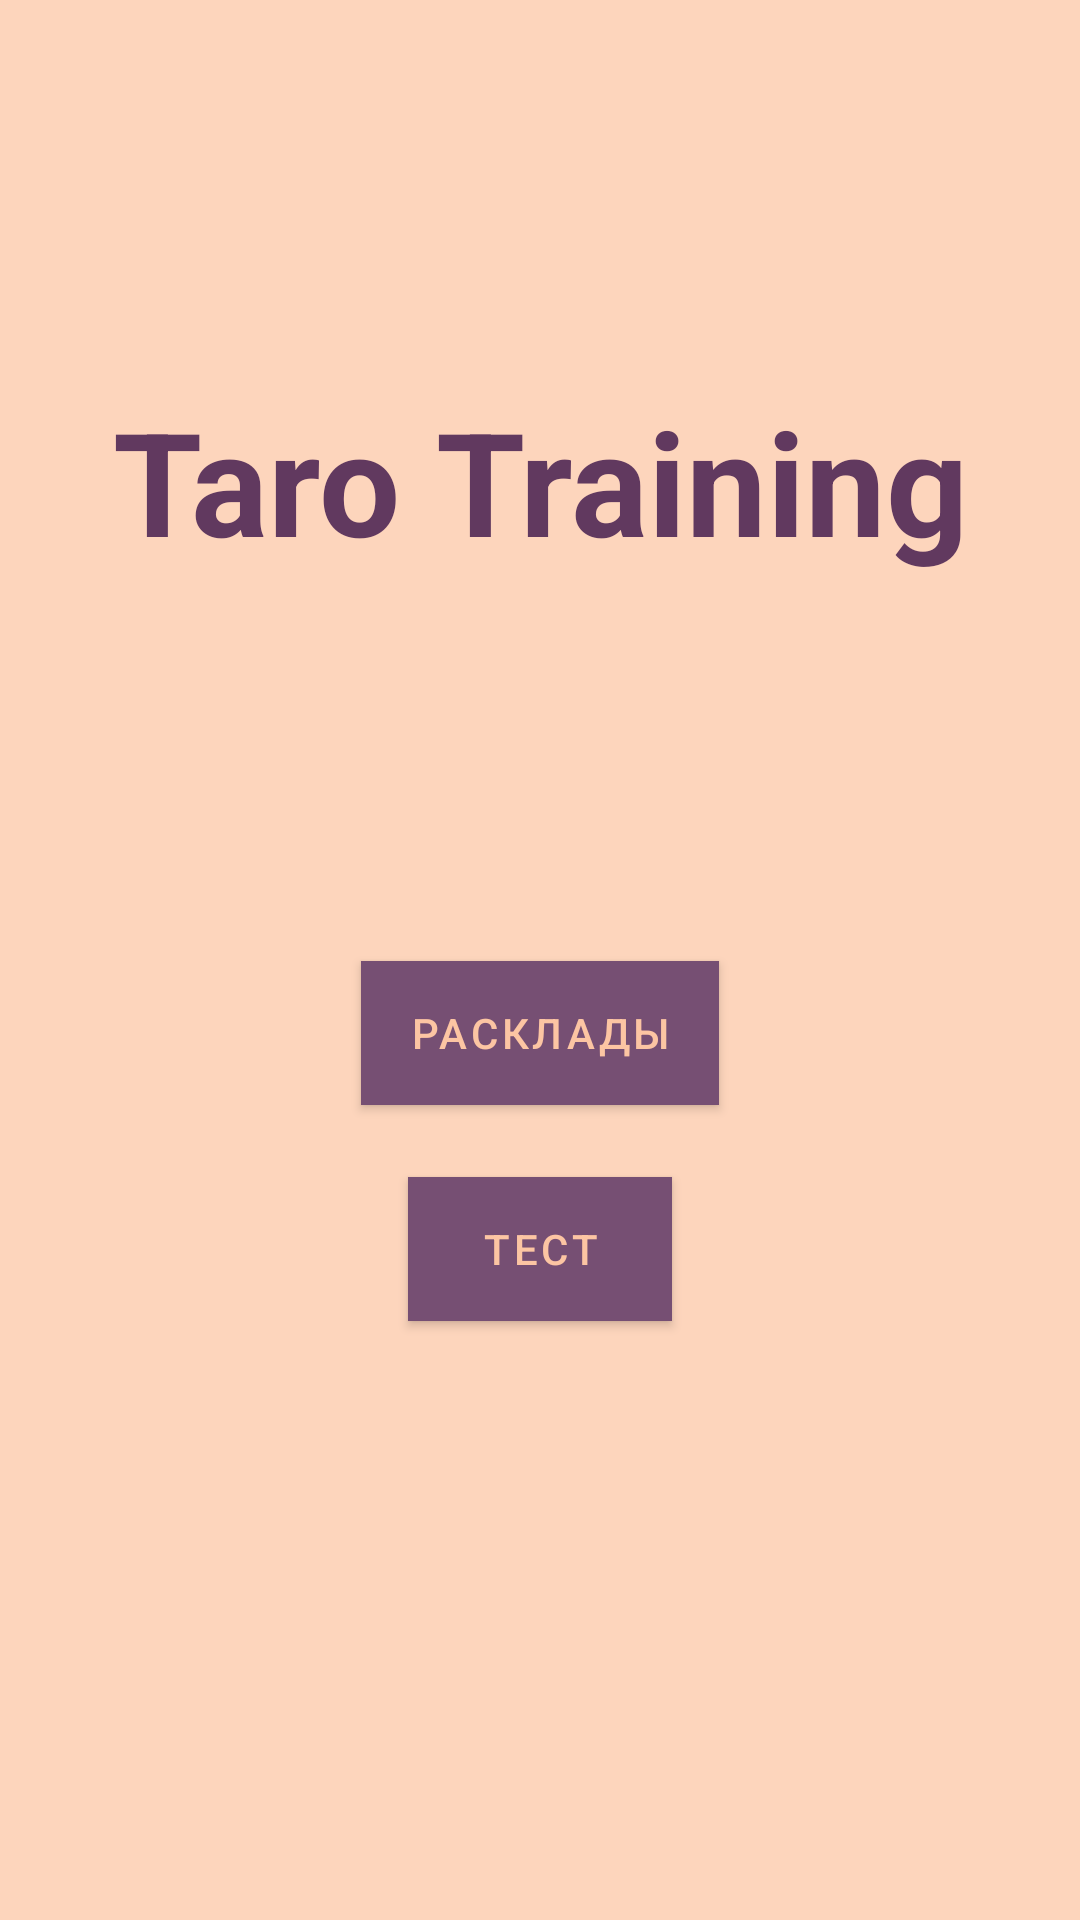

This screen was rendered from an Android layout file. Write that file and the resources it references.
<!-- AndroidManifest.xml: application theme Theme.TaroTraining -->
<!-- res/layout/activity_main.xml -->
<?xml version="1.0" encoding="utf-8"?>
<androidx.constraintlayout.widget.ConstraintLayout
    xmlns:android="http://schemas.android.com/apk/res/android"
    xmlns:app="http://schemas.android.com/apk/res-auto"
    android:layout_width="match_parent"
    android:layout_height="match_parent"
    android:orientation="vertical"
    android:gravity="center"
    android:background="@color/background"
    >

    <com.google.android.material.textview.MaterialTextView
        android:id="@+id/mainNameTextView"
        android:layout_width="wrap_content"
        android:layout_height="wrap_content"
        android:layout_marginTop="128dp"
        android:gravity="center"
        android:text="@string/title"
        android:textAlignment="center"
        android:textColor="@color/click_button"
        android:textSize="48sp"
        android:textStyle="bold"
        app:layout_constraintEnd_toEndOf="parent"
        app:layout_constraintStart_toStartOf="parent"
        app:layout_constraintTop_toTopOf="parent" />

    <com.google.android.material.button.MaterialButton
        android:id="@+id/mainAlignmentButton"
        android:layout_width="wrap_content"
        android:layout_height="wrap_content"
        android:layout_marginTop="128dp"
        android:background="@color/button"
        android:gravity="center"
        android:onClick="onAlignment"
        android:shadowColor="@color/click_button"
        android:shadowDx="2"
        android:shadowDy="5"
        android:text="@string/alignment"
        android:textColor="@color/text_button"
        android:textSize="14sp"
        app:cornerRadius="30dp"
        app:elevation="5dp"
        app:layout_constraintEnd_toEndOf="parent"
        app:layout_constraintStart_toStartOf="parent"
        app:layout_constraintTop_toBottomOf="@+id/mainNameTextView"
        app:rippleColor="@color/click_button" />

    <com.google.android.material.button.MaterialButton
        android:id="@+id/mainTestButton"
        android:layout_width="wrap_content"
        android:layout_height="wrap_content"
        android:layout_marginTop="24dp"
        android:background="@color/button"
        android:gravity="center"
        android:onClick="onTest"
        android:text="@string/test"
        android:textColor="@color/text_button"
        android:textSize="14sp"
        app:cornerRadius="30dp"
        app:layout_constraintBottom_toBottomOf="parent"
        app:layout_constraintEnd_toEndOf="parent"
        app:layout_constraintStart_toStartOf="parent"
        app:layout_constraintTop_toBottomOf="@+id/mainAlignmentButton"
        app:layout_constraintVertical_bias="0.0"
        app:rippleColor="@color/click_button"
        app:elevation="10dp"/>


</androidx.constraintlayout.widget.ConstraintLayout>
<!-- resources referenced by this layout -->
<resources>
  <color name="background">#FDD5BC</color>
  <color name="button">#764F73</color>
  <color name="click_button">#61395F</color>
  <color name="text_button">#FCC5A3</color>
  <string name="alignment">Расклады</string>
  <string name="test">Тест</string>
  <string name="title">Taro Training</string>
  <style name="Theme.TaroTraining" parent="Theme.MaterialComponents.DayNight.NoActionBar">
          
          <item name="colorPrimary">@color/button</item>
          <item name="colorPrimaryVariant">@color/button</item>
          <item name="colorOnPrimary">@color/white</item>
          <item name="android:navigationBarColor" tools:targetApi="lollipop">@color/background</item>
  
  
          
          <item name="colorSecondary">#61395F</item>
          <item name="colorSecondaryVariant">@color/teal_700</item>
          <item name="colorOnSecondary">@color/black</item>
          
          <item name="android:statusBarColor" tools:targetApi="l">?attr/colorPrimaryVariant</item>
          
      </style>
  <color name="white">#FFFFFFFF</color>
  <color name="teal_700">#FF018786</color>
  <color name="black">#FF000000</color>
</resources>
